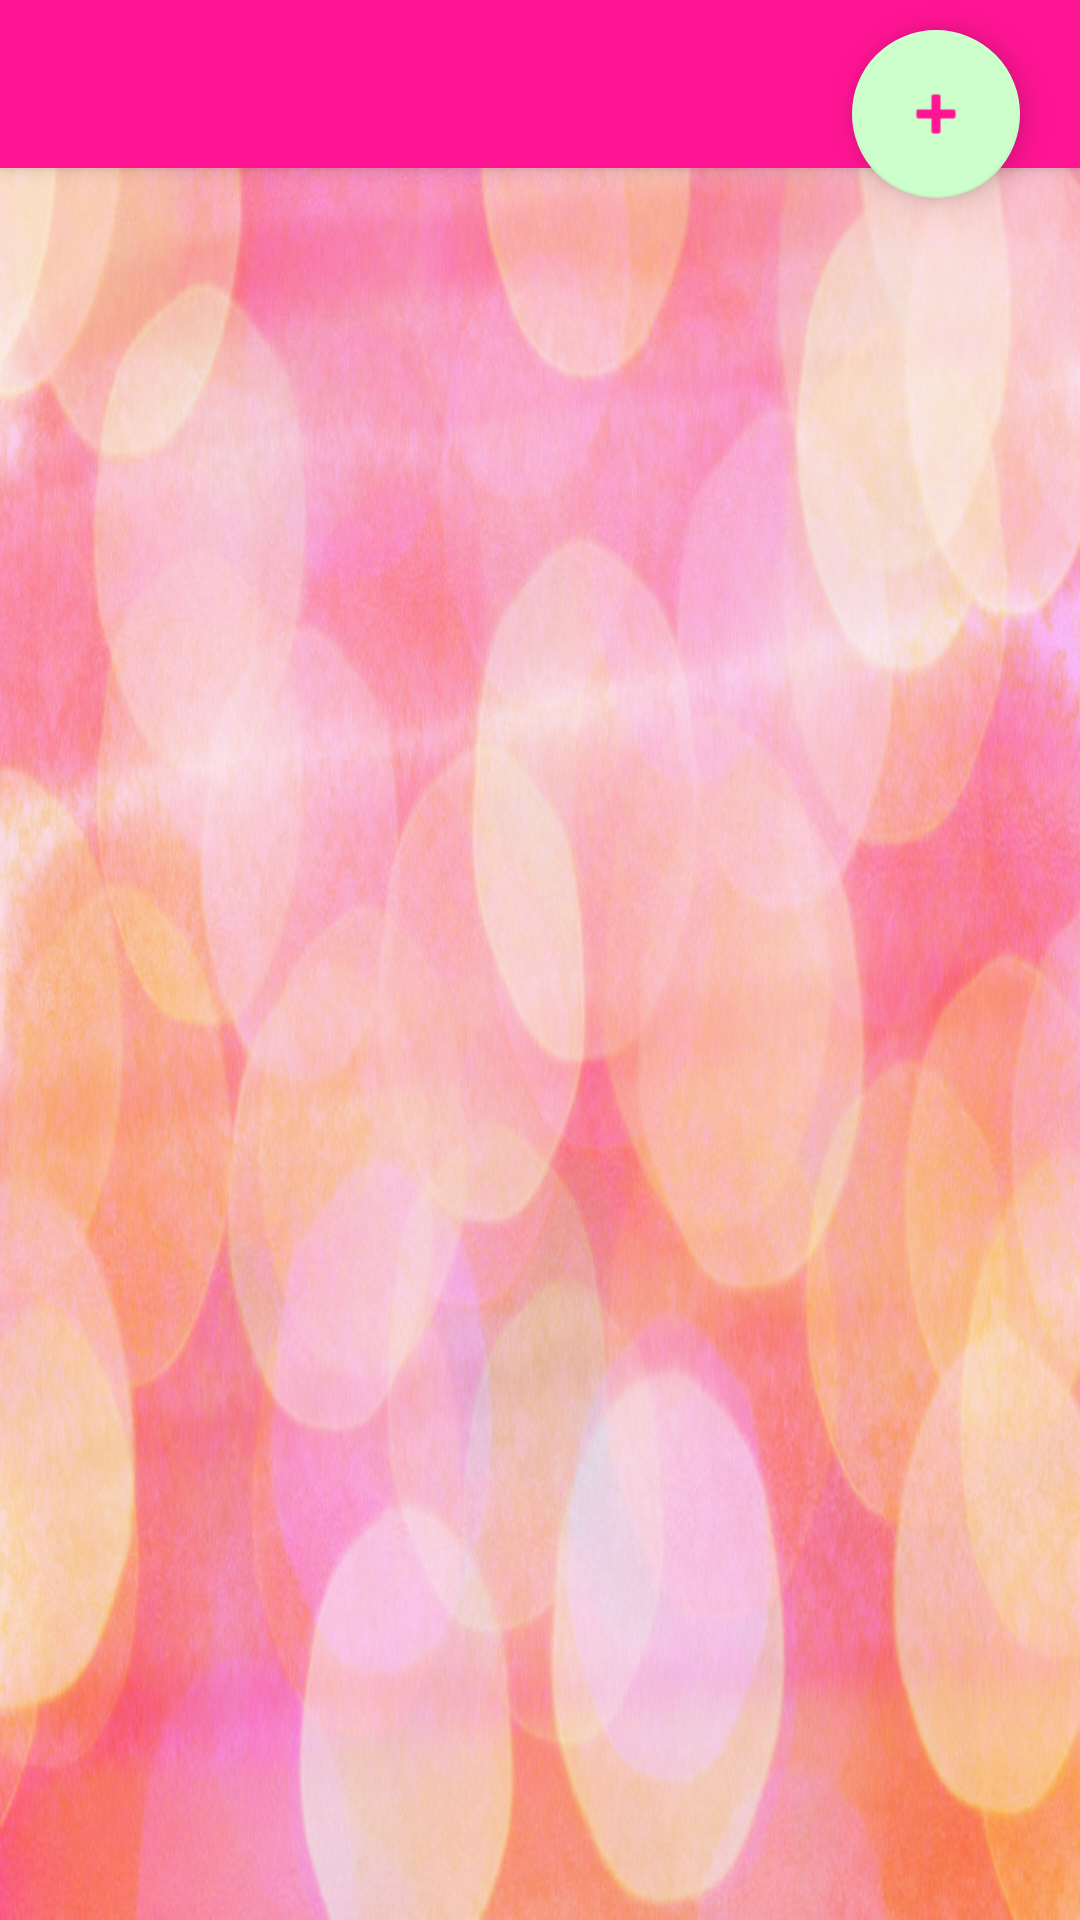

Produce the Android XML layout that renders to this screen, including the resource entries it uses.
<!-- AndroidManifest.xml: activity theme AppTheme.NoActionBar -->
<!-- res/layout/activity_main.xml -->
<?xml version="1.0" encoding="utf-8"?>
<android.support.design.widget.CoordinatorLayout xmlns:android="http://schemas.android.com/apk/res/android"
    xmlns:app="http://schemas.android.com/apk/res-auto"
    xmlns:tools="http://schemas.android.com/tools"
    android:layout_width="match_parent"
    android:layout_height="match_parent"
    android:fitsSystemWindows="true"
    tools:context="com.randy.anniversarycalculator.MainActivity">

    <android.support.design.widget.AppBarLayout
        android:layout_width="match_parent"
        android:layout_height="wrap_content"
        android:theme="@style/AppTheme.AppBarOverlay">

        <android.support.v7.widget.Toolbar
            android:id="@+id/toolbar"
            android:layout_width="match_parent"
            android:layout_height="?attr/actionBarSize"
            android:background="#FF1493"
            app:popupTheme="@style/AppTheme.PopupOverlay" />

    </android.support.design.widget.AppBarLayout>

    <include layout="@layout/content_main" />

    <android.support.design.widget.FloatingActionButton
        xmlns:app="http://schemas.android.com/apk/res-auto"
        android:id="@+id/fab"
        android:layout_width="wrap_content"
        android:layout_height="wrap_content"
        android:layout_gravity="top|end"
        android:layout_marginRight="20dp"
        android:layout_marginTop="10dp"
        android:src="@android:drawable/ic_input_add"
        android:tint="#FF1493"
        app:fabSize="normal"
        app:backgroundTint="#CCFFCC"
        />

</android.support.design.widget.CoordinatorLayout>
<!-- res/layout/content_main.xml (included above) -->
<?xml version="1.0" encoding="utf-8"?>
<RelativeLayout xmlns:android="http://schemas.android.com/apk/res/android"
    xmlns:app="http://schemas.android.com/apk/res-auto"
    xmlns:tools="http://schemas.android.com/tools"
    android:layout_width="match_parent"
    android:layout_height="match_parent"
    app:layout_behavior="@string/appbar_scrolling_view_behavior"
    tools:context="com.randy.anniversarycalculator.MainActivity"
    tools:showIn="@layout/activity_main">

    <ListView
        android:id="@+id/main_list"
        android:layout_width="fill_parent"
        android:layout_height="fill_parent"
        android:background="@drawable/bg_image_2"
        android:dividerHeight="1dp"
        android:divider="#FF0099"
        />

</RelativeLayout>
<!-- resources referenced by this layout -->
<resources>
  <!-- drawable bg_image_2: jpg bitmap (drawable, 302173 bytes) -->
  <style name="AppTheme.AppBarOverlay" parent="ThemeOverlay.AppCompat.Dark.ActionBar" />
  <style name="AppTheme.PopupOverlay" parent="ThemeOverlay.AppCompat.Light" />
  <style name="AppTheme.NoActionBar">
          <item name="windowActionBar">false</item>
          <item name="windowNoTitle">true</item>
      </style>
</resources>
